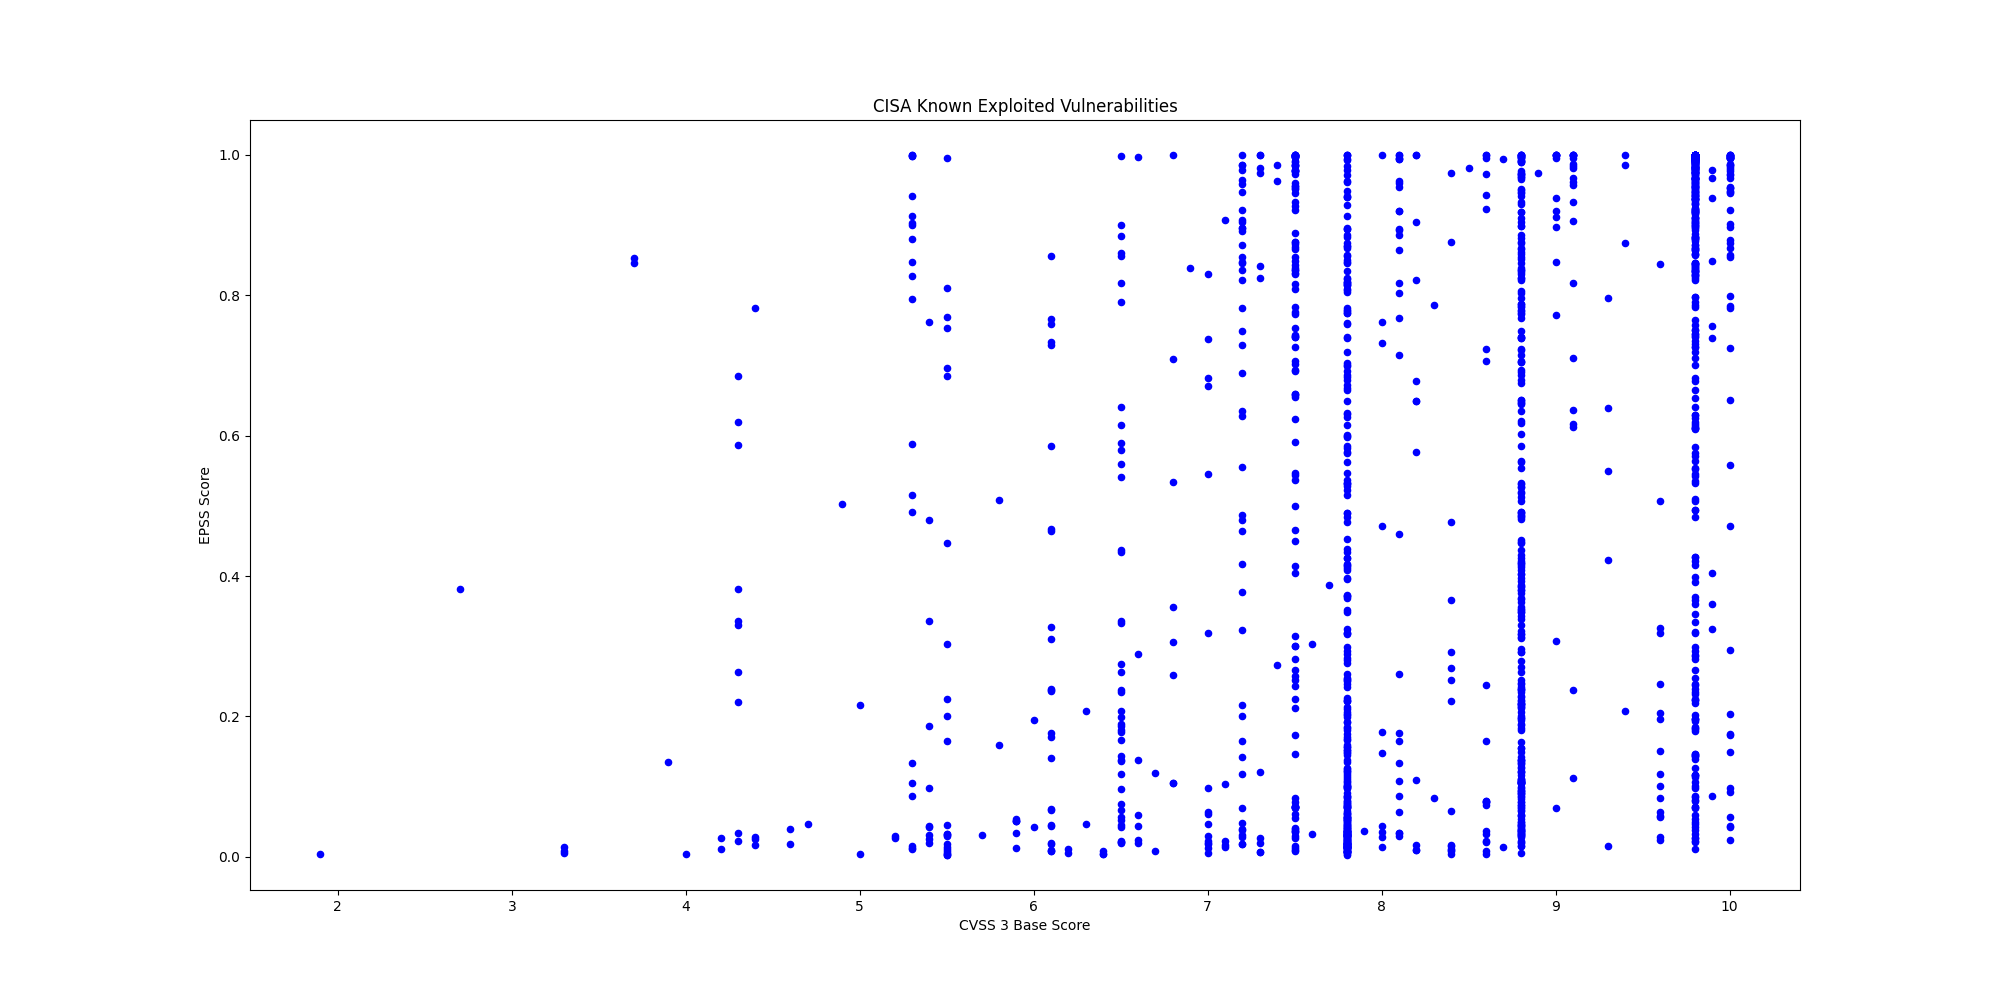

The data file committed next to this chart (first rows):
CVE, CVSS3, EPSS, EPSS Percentile, Description, Vendor, Product
CVE-2025-68686, 5.9, 0.01264, 0.6679, Fortinet FortiOS contains an exposure of…, Fortinet, FortiOS
CVE-2021-27137, 8.1, 0.1649, 0.9667, DD-WRT contains a stack-based buffer ove…, DD-WRT, DD-WRT
CVE-2023-4346, 7.5, 0.00907, 0.5636, KNX Association KNX Protocol Connection …, KNX Association, KNX Protocol Connection Authorization Op…
CVE-2008-4128, 4.3, 0.3295, 0.9819, Cisco IOS 12.4 contains multiple cross-s…, Cisco, IOS
CVE-2025-67038, 9.8, 0.1432, 0.9624, Lantronix EDS5000 contains a code inject…, Lantronix, EDS5000
CVE-2022-0492, 7.8, 0.05528, 0.9202, Linux Kernel contains an improper authen…, Linux, Kernel
CVE-2025-48595, 8.4, 0.01714, 0.7512, Android Framework contains an integer ov…, Android, Framework
CVE-2024-21182, 7.5, 0.4997, 0.9879, Oracle WebLogic contains an unspecified …, Oracle, WebLogic Server
CVE-2025-34291, 8.8, 0.8364, 0.9966, Langflow contains an origin validation e…, Langflow, Langflow
CVE-2008-4250, 9.8, 0.9875, 0.9992, Microsoft Windows contains a buffer over…, Microsoft, Windows
CVE-2009-1537, 8.8, 0.5121, 0.9882, Microsoft DirectX contains a NULL byte o…, Microsoft, DirectX
CVE-2009-3459, 8.8, 0.8658, 0.9972, Adobe Acrobat and Reader contain a heap-…, Adobe, Acrobat and Reader
CVE-2010-0249, 8.8, 0.9188, 0.9981, Microsoft Internet Explorer contains an …, Microsoft, Internet Explorer
CVE-2010-0806, 8.8, 0.8217, 0.9962, Microsoft Internet Explorer contains an …, Microsoft, Internet Explorer
CVE-2024-1708, 8.4, 0.8762, 0.9974, ConnectWise ScreenConnect contains a pat…, ConnectWise, ScreenConnect
CVE-2025-29635, 7.2, 0.8964, 0.9978, D-Link DIR-823X contains a command injec…, D-Link, DIR-823X
CVE-2024-7399, 8.8, 0.9194, 0.9981, Samsung MagicINFO 9 Server contains a pa…, Samsung, MagicINFO 9 Server
CVE-2024-57728, 7.2, 0.06982, 0.9348, SimpleHelp contains a path traversal vul…, SimpleHelp, SimpleHelp
CVE-2024-57726, 9.9, 0.08632, 0.9455, SimpleHelp contains a missing authorizat…, SimpleHelp, SimpleHelp
CVE-2025-2749, 7.2, 0.03854, 0.8909, Kentico Xperience contains a path traver…, Kentico, Kentico Xperience
CVE-2023-27351, 7.5, 0.7739, 0.9951, PaperCut NG/MF contains an improper auth…, PaperCut, NG/MF
CVE-2025-48700, 6.1, 0.01761, 0.7577, Synacor Zimbra Collaboration Suite (ZCS)…, Synacor, Zimbra Collaboration Suite (ZCS)
CVE-2025-32975, 10.0, 0.02417, 0.8251, Quest KACE Systems Management Appliance …, Quest, KACE Systems Management Appliance (SMA)
CVE-2024-27199, 7.3, 0.9999, 0.9999, JetBrains TeamCity contains a relative p…, JetBrains, TeamCity
CVE-2009-0238, 8.8, 0.4306, 0.9859, Microsoft Office Excel contains a remote…, Microsoft, Office
CVE-2012-1854, 7.8, 0.2103, 0.9732, Microsoft Visual Basic for Applications …, Microsoft, Visual Basic for Applications (VBA)
CVE-2025-60710, 7.8, 0.04666, 0.9084, Microsoft Windows contains a link follow…, Microsoft, Windows
CVE-2023-21529, 8.8, 0.621, 0.991, Microsoft Exchange Server contains a des…, Microsoft, Exchange Server
CVE-2023-36424, 7.8, 0.1218, 0.9575, Microsoft Windows Common Log File System…, Microsoft, Windows
CVE-2020-9715, 7.8, 0.4844, 0.9875, Adobe Acrobat contains a use-after-free …, Adobe, Acrobat
CVE-2025-53521, 9.8, 0.02213, 0.8084, F5 BIG-IP APM contains a stack-based buf…, F5, BIG-IP
CVE-2025-32432, 10.0, 0.9984, 0.9996, Craft CMS contains a code injection vuln…, Craft CMS, Craft CMS
CVE-2025-54068, 9.8, 0.9538, 0.9986, Laravel Livewire contain a code injectio…, Laravel, Livewire
CVE-2025-43510, 7.8, 0.00362, 0.2896, Apple watchOS, iOS, iPadOS, macOS, visio…, Apple, Multiple Products
CVE-2025-43520, 5.5, 0.00417, 0.3432, Apple watchOS, iOS, iPadOS, macOS, visio…, Apple, Multiple Products
CVE-2025-31277, 8.8, 0.01481, 0.7136, Apple Safari, iOS, watchOS, visionOS, iP…, Apple, Multiple Products
CVE-2025-66376, 7.2, 0.2162, 0.9738, Synacor Zimbra Collaboration Suite (ZCS)…, Synacor, Zimbra Collaboration Suite (ZCS)
CVE-2025-47813, 4.3, 0.5873, 0.9901, Wing FTP Server contains a generation of…, Wing FTP Server, Wing FTP Server
CVE-2025-68613, 9.9, 0.9788, 0.999, n8n contains an improper control of dyna…, n8n, n8n
CVE-2021-22054, 7.5, 0.9771, 0.999, Omnissa Workspace One UEM formerly known…, Omnissa, Workspace One UEM
CVE-2025-26399, 9.8, 0.8833, 0.9976, SolarWinds Web Help Desk contain a deser…, SolarWinds, Web Help Desk
CVE-2017-7921, 9.8, 1, 0.9999, Multiple Hikvision products contain an i…, Hikvision, Multiple Products
CVE-2021-22681, 9.8, 0.5071, 0.9881, Multiple Rockwell products contain an in…, Rockwell, Multiple Products
CVE-2023-43000, 8.8, 0.03955, 0.8939, Apple macOS, iOS, iPadOS, and Safari 16.…, Apple, Multiple Products
CVE-2021-30952, 7.8, 0.07617, 0.9394, Apple tvOS, macOS, Safari, iPadOS and wa…, Apple, Multiple Products
CVE-2023-41974, 7.8, 0.0141, 0.6998, Apple iOS and iPadOS contain a use-after…, Apple, iOS and iPadOS
CVE-2022-20775, 7.8, 0.1247, 0.9581, Cisco SD-WAN CLI contains a path travers…, Cisco, SD-WAN
CVE-2025-49113, 9.9, 0.9677, 0.9988, RoundCube Webmail contains a deserializa…, Roundcube, Webmail
CVE-2025-68461, 7.2, 0.2009, 0.9718, RoundCube Webmail contains a cross-site …, Roundcube, Webmail
CVE-2021-22175, 6.8, 0.5337, 0.9888, GitLab contains a server-side request fo…, GitLab, GitLab
CVE-2020-7796, 9.8, 0.8442, 0.9968, Synacor Zimbra Collaboration Suite (ZCS)…, Synacor, Zimbra Collaboration Suite
CVE-2024-7694, 7.2, 0.01807, 0.7641, TeamT5 ThreatSonar Anti-Ransomware conta…, TeamT5, ThreatSonar Anti-Ransomware
CVE-2008-0015, 8.8, 0.7673, 0.995, Microsoft Windows Video ActiveX Control …, Microsoft, Windows
CVE-2024-43468, 9.8, 0.6111, 0.9907, Microsoft Configuration Manager contains…, Microsoft, Configuration Manager
CVE-2025-15556, 7.5, 0.01268, 0.6687, Notepad++ when using the WinGUp updater,…, Notepad++, Notepad++
CVE-2025-40536, 8.1, 0.7155, 0.9936, SolarWinds Web Help Desk contains a secu…, SolarWinds, Web Help Desk
CVE-2025-11953, 9.8, 0.6192, 0.9909, React Native Community CLI contains an O…, React Native Community, CLI
CVE-2021-39935, 6.8, 0.3565, 0.983, GitLab Community and Enterprise Editions…, GitLab, Community and Enterprise Editions
CVE-2025-64328, 7.2, 0.8462, 0.9968, Sangoma FreePBX Endpoint Manager contain…, Sangoma, FreePBX
CVE-2019-19006, 9.8, 0.3661, 0.9834, Sangoma FreePBX contains an improper aut…, Sangoma, FreePBX
... 1,495 more rows
